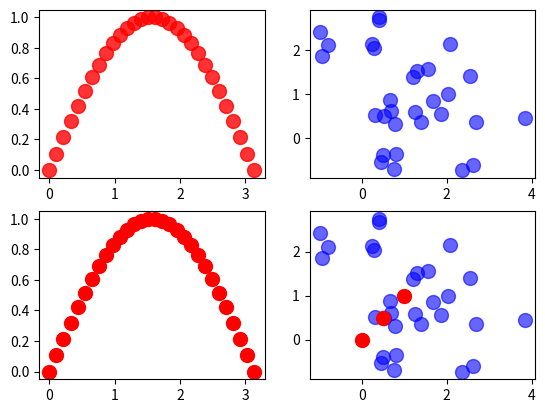

This chart was generated by the following Python code:
from matplotlib import pyplot as plt
import numpy as np
%matplotlib qt

##plt.switch_backend('TkAgg')
class MarkerUpdater:
    def __init__(self):
        ##for storing information about Figures and Axes
        self.figs = {}

        ##for storing timers
        self.timer_dict = {}

    def add_ax(self, ax, features=[]):
        ax_dict = self.figs.setdefault(ax.figure,dict())
        ax_dict[ax] = {
            'xlim' : ax.get_xlim(),
            'ylim' : ax.get_ylim(),
            'figw' : ax.figure.get_figwidth(),
            'figh' : ax.figure.get_figheight(),
            'scale_s' : 1.0,
            'scale_a' : 1.0,
            'features' : [features] if isinstance(features,str) else features,
        }
        ax.figure.canvas.mpl_connect('draw_event', self.update_axes)

    def update_axes(self, event):

        for fig,axes in self.figs.items():
            if fig is event.canvas.figure:

                for ax, args in axes.items():
                    ##make sure the figure is re-drawn
                    update = True

                    fw = fig.get_figwidth()
                    fh = fig.get_figheight()
                    fac1 = min(fw/args['figw'], fh/args['figh'])


                    xl = ax.get_xlim()
                    yl = ax.get_ylim()
                    fac2 = min(
                        abs(args['xlim'][1]-args['xlim'][0])/abs(xl[1]-xl[0]),
                        abs(args['ylim'][1]-args['ylim'][0])/abs(yl[1]-yl[0])
                    )

                    ##factor for marker size
                    facS = (fac1*fac2)/args['scale_s']

                    ##factor for alpha -- limited to values smaller 1.0
                    facA = min(1.0,fac1*fac2)/args['scale_a']

                    ##updating the artists
                    if facS != 1.0:
                        for line in ax.lines:
                            if 'size' in args['features']:
                                line.set_markersize(line.get_markersize()*facS)

                            if 'alpha' in args['features']:
                                alpha = line.get_alpha()
                                if alpha is not None:
                                    line.set_alpha(alpha*facA)


                        for path in ax.collections:
                            if 'size' in args['features']:
                                path.set_sizes([s*facS**2 for s in path.get_sizes()])

                            if 'alpha' in args['features']:
                                alpha = path.get_alpha()
                                if alpha is not None:
                                    path.set_alpha(alpha*facA)

                        args['scale_s'] *= facS
                        args['scale_a'] *= facA

                self._redraw_later(fig)



    def _redraw_later(self, fig):
        timer = fig.canvas.new_timer(interval=10)
        timer.single_shot = True
        timer.add_callback(lambda : fig.canvas.draw_idle())
        timer.start()

        ##stopping previous timer
        if fig in self.timer_dict:
            self.timer_dict[fig].stop()

        ##storing a reference to prevent garbage collection
        self.timer_dict[fig] = timer

if __name__ == '__main__':
    my_updater = MarkerUpdater()

    ##setting up the figure
    fig, axes = plt.subplots(nrows = 2, ncols =2)#, figsize=(1,1))
    ax1,ax2,ax3,ax4 = axes.flatten()

    ## a line plot
    x1 = np.linspace(0,np.pi,30)
    y1 = np.sin(x1)
    ax1.plot(x1, y1, 'ro', markersize = 10, alpha = 0.8)
    ax3.plot(x1, y1, 'ro', markersize = 10, alpha = 1)

    ## a scatter plot
    x2 = np.random.normal(1,1,30)
    y2 = np.random.normal(1,1,30)
    ax2.scatter(x2,y2, c = 'b', s = 100, alpha = 0.6)

    ## scatter and line plot
    ax4.scatter(x2,y2, c = 'b', s = 100, alpha = 0.6)
    ax4.plot([0,0.5,1],[0,0.5,1],'ro', markersize = 10) ##note: no alpha value!

    ##setting up the updater
    my_updater.add_ax(ax1, ['size'])  ##line plot, only marker size
    my_updater.add_ax(ax2, ['size'])  ##scatter plot, only marker size
    my_updater.add_ax(ax3, ['alpha']) ##line plot, only alpha
    my_updater.add_ax(ax4, ['size', 'alpha']) ##scatter plot, marker size and alpha

    plt.show()

